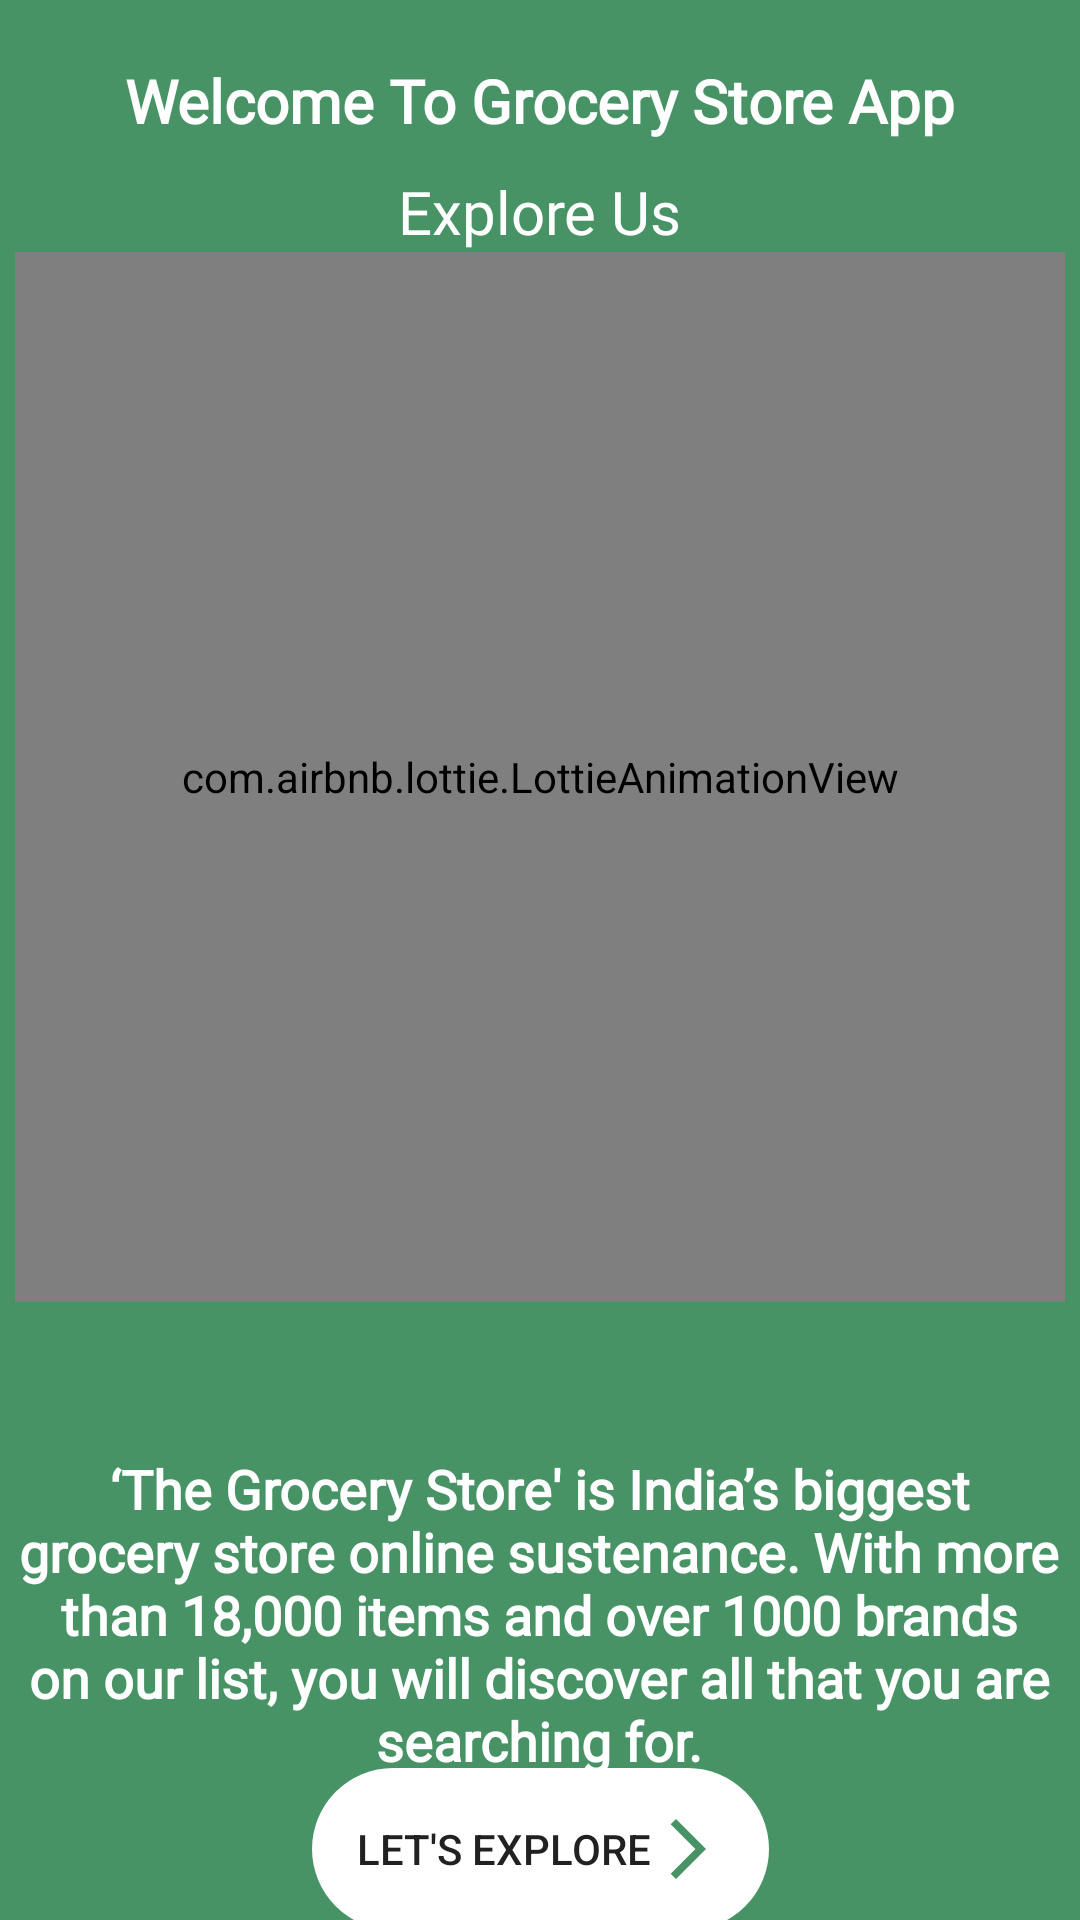

The Android layout XML behind this screen, and the referenced resources:
<!-- AndroidManifest.xml: application theme Theme.MyGroceryStore -->
<!-- res/layout/activity_home.xml -->
<?xml version="1.0" encoding="utf-8"?>
<androidx.constraintlayout.widget.ConstraintLayout xmlns:android="http://schemas.android.com/apk/res/android"
    xmlns:app="http://schemas.android.com/apk/res-auto"
    xmlns:tools="http://schemas.android.com/tools"
    android:layout_width="match_parent"
    android:layout_height="match_parent"
    android:background="@color/dark_green"
    tools:context=".activities.HomeActivity">

    <TextView
        android:id="@+id/textview2"
        android:layout_width="wrap_content"
        android:layout_height="wrap_content"
        android:layout_marginTop="20dp"
        android:fontFamily="@font/lacu_regular"
        android:textStyle="bold"
        android:text="@string/welcome_to_grocery_store_app"
        android:textColor="@color/white"
        android:textSize="20sp"
        app:layout_constraintEnd_toEndOf="parent"
        app:layout_constraintStart_toStartOf="parent"
        app:layout_constraintTop_toTopOf="parent" />

    <TextView
        android:id="@+id/textView"
        android:layout_width="wrap_content"
        android:layout_height="wrap_content"
        android:layout_marginTop="10dp"
        android:fontFamily="@font/acumin_pro_bold"
        android:text="@string/explore_us"
        android:textColor="@color/white"
        android:textSize="20sp"
        app:layout_constraintEnd_toEndOf="parent"
        app:layout_constraintStart_toStartOf="parent"
        app:layout_constraintTop_toBottomOf="@id/textview2" />

    <com.airbnb.lottie.LottieAnimationView
        android:id="@+id/imageView"
        android:layout_width="350dp"
        android:layout_height="350dp"
        app:layout_constraintBottom_toBottomOf="parent"
        app:layout_constraintEnd_toEndOf="parent"
        app:layout_constraintStart_toStartOf="parent"
        app:layout_constraintTop_toBottomOf="@+id/textView"
        app:layout_constraintVertical_bias="0"
        app:lottie_autoPlay="true"
        app:lottie_loop="true"
        app:lottie_rawRes="@raw/welcomelogo" />


    <TextView
        android:id="@+id/textView2"
        android:layout_width="350dp"
        android:layout_height="wrap_content"
        android:layout_marginTop="50sp"
        android:fontFamily="@font/lacu_italic"
        android:text="@string/welcome_text"
        android:textAlignment="center"
        android:textColor="@color/white"
        android:textSize="18sp"
        android:textStyle="bold"
        app:layout_constraintBottom_toBottomOf="parent"
        app:layout_constraintEnd_toEndOf="parent"
        app:layout_constraintHorizontal_bias="0.475"
        app:layout_constraintStart_toStartOf="parent"
        app:layout_constraintTop_toBottomOf="@+id/imageView"
        app:layout_constraintVertical_bias="0.0" />

    <androidx.appcompat.widget.AppCompatButton
        android:id="@+id/next"
        android:layout_width="wrap_content"
        android:layout_height="wrap_content"
        android:padding="15sp"
        android:backgroundTint="@color/white"
        android:text="@string/let_s_explore"
        android:textSize="14sp"
        android:drawableEnd="@drawable/arrow_forward_icon"
        android:background="@drawable/letsgo_button_bg"
        app:layout_constraintBottom_toBottomOf="parent"
        app:layout_constraintEnd_toEndOf="parent"
        app:layout_constraintStart_toStartOf="parent"
        app:layout_constraintTop_toBottomOf="@+id/textView2" />


</androidx.constraintlayout.widget.ConstraintLayout>
<!-- resources referenced by this layout -->
<resources>
  <color name="dark_green">#479365</color>
  <color name="white">#FFFFFFFF</color>
  <!-- drawable arrow_forward_icon (drawable) -->
  <vector android:autoMirrored="true" android:height="24dp"
      android:tint="@color/dark_green" android:viewportHeight="24"
      android:viewportWidth="24" android:width="24dp" xmlns:android="http://schemas.android.com/apk/res/android">
      <path android:fillColor="@android:color/white" android:pathData="M6.23,20.23l1.77,1.77l10,-10l-10,-10l-1.77,1.77l8.23,8.23z"/>
  </vector>
  <!-- drawable letsgo_button_bg (drawable) -->
  <?xml version="1.0" encoding="utf-8"?>
  <shape xmlns:android="http://schemas.android.com/apk/res/android"
      android:shape="rectangle"
      android:tint="@color/white"
      >
      <corners
          android:radius="40dp"
          />
  
  </shape>
  <string name="explore_us">Explore Us</string>
  <string name="let_s_explore">Let\'s Explore</string>
  <string name="welcome_text">‘The Grocery Store\' is India’s biggest grocery store online sustenance. With more than 18,000 items and over 1000 brands on our list, you will discover all that you are searching for.</string>
  <string name="welcome_to_grocery_store_app">Welcome To Grocery Store App</string>
  <style name="Theme.MyGroceryStore" parent="Theme.MaterialComponents.Light.NoActionBar">
          
          <item name="colorPrimary">@color/purple_500</item>
          <item name="colorPrimaryVariant">@color/purple_700</item>
          <item name="colorOnPrimary">@color/white</item>
          
          <item name="colorSecondary">@color/teal_200</item>
          <item name="colorSecondaryVariant">@color/teal_700</item>
          <item name="colorOnSecondary">@color/black</item>
          
          <item name="android:statusBarColor" tools:targetApi="l">?attr/colorPrimaryVariant</item>
          
      </style>
  <color name="purple_500">#E7FFEE</color>
  <color name="purple_700">#479365</color>
  <color name="teal_200">#FF03DAC5</color>
  <color name="teal_700">#FF018786</color>
  <color name="black">#FF000000</color>
</resources>
